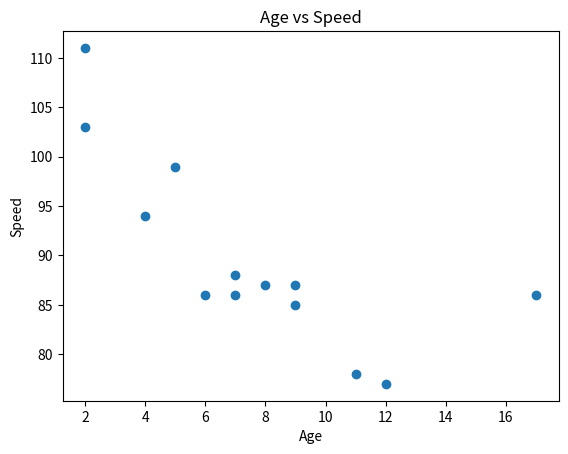

Source code (Python):
import sys
import matplotlib
matplotlib.use('Agg')

import matplotlib.pyplot as plt

age = [5,7,8,7,2,17,2,9,4,11,12,9,6]
speed = [99,86,87,88,111,86,103,87,94,78,77,85,86]

plt.scatter(age, speed)

plt.xlabel("Age")
plt.ylabel("Speed")
plt.title("Age vs Speed")

plt.savefig("scatter_plot.png")   # Save image
plt.close()                       # Optional but recommended
